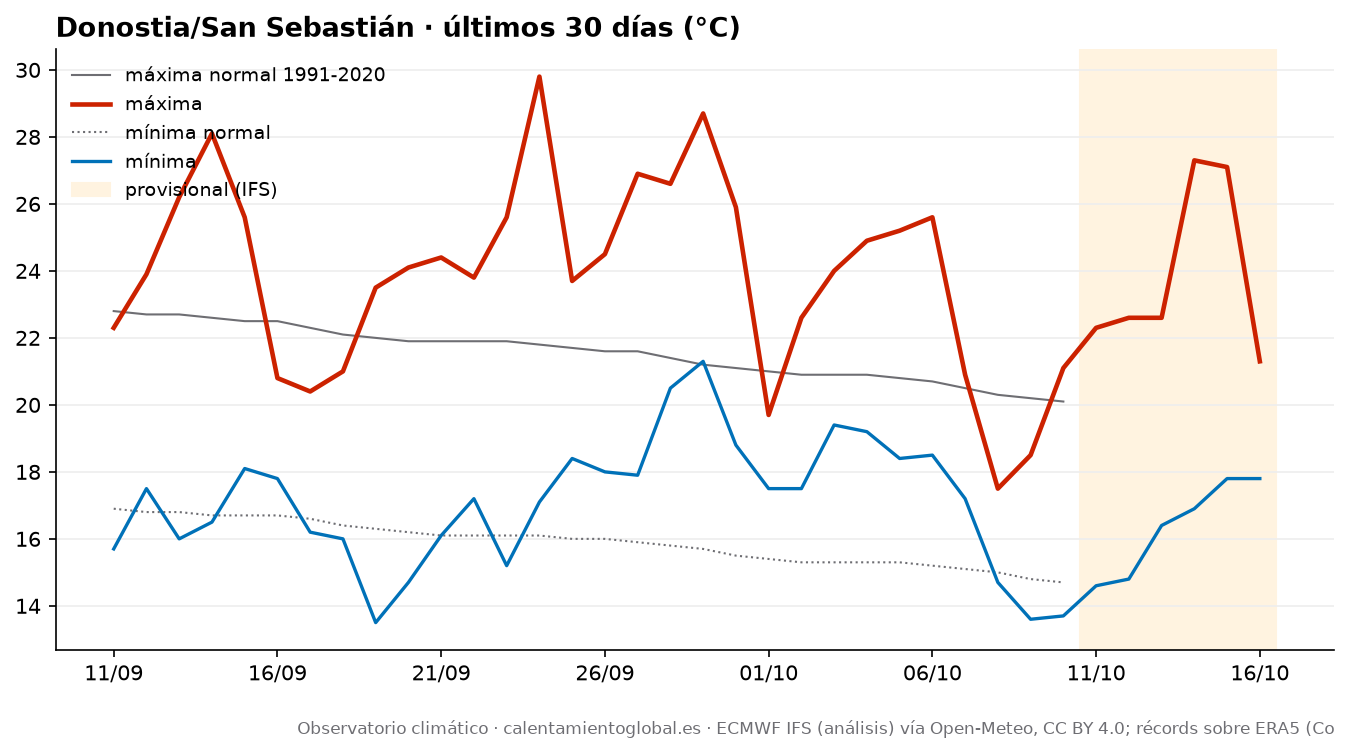

Data behind this chart, as committed beside it:
fecha, tmax, tmax_normal, tmin, tmin_normal, lluvia_mm, lluvia_normal_mm
2026-09-11, 22.3, 22.8, 15.7, 16.9, 0.0, 3.26
2026-09-12, 23.9, 22.7, 17.5, 16.8, 0.0, 3.27
2026-09-13, 26.2, 22.7, 16.0, 16.8, 0.0, 3.23
2026-09-14, 28.1, 22.6, 16.5, 16.7, 0.0, 3.17
2026-09-15, 25.6, 22.5, 18.1, 16.7, 1.0, 3.2
2026-09-16, 20.8, 22.5, 17.8, 16.7, 3.3, 3.22
2026-09-17, 20.4, 22.3, 16.2, 16.6, 1.6, 3.29
2026-09-18, 21.0, 22.1, 16.0, 16.4, 2.5, 3.44
2026-09-19, 23.5, 22.0, 13.5, 16.3, 0.0, 3.58
2026-09-20, 24.1, 21.9, 14.7, 16.2, 0.0, 3.67
2026-09-21, 24.4, 21.9, 16.1, 16.1, 0.0, 3.76
2026-09-22, 23.8, 21.9, 17.2, 16.1, 0.0, 3.79
2026-09-23, 25.6, 21.9, 15.2, 16.1, 0.0, 3.79
2026-09-24, 29.8, 21.8, 17.1, 16.1, 0.0, 3.81
2026-09-25, 23.7, 21.7, 18.4, 16.0, 0.0, 3.9
2026-09-26, 24.5, 21.6, 18.0, 16.0, 0.4, 3.95
2026-09-27, 26.9, 21.6, 17.9, 15.9, 0.0, 4.0
2026-09-28, 26.6, 21.4, 20.5, 15.8, 1.4, 3.99
2026-09-29, 28.7, 21.2, 21.3, 15.7, 1.0, 3.98
2026-09-30, 25.9, 21.1, 18.8, 15.5, 12.3, 3.97
2026-10-01, 19.7, 21.0, 17.5, 15.4, 2.0, 4.06
2026-10-02, 22.6, 20.9, 17.5, 15.3, 8.3, 4.03
2026-10-03, 24.0, 20.9, 19.4, 15.3, 5.9, 4.01
2026-10-04, 24.9, 20.9, 19.2, 15.3, 4.0, 4.06
2026-10-05, 25.2, 20.8, 18.4, 15.3, 0.1, 4.09
2026-10-06, 25.6, 20.7, 18.5, 15.2, 7.9, 4.17
2026-10-07, 20.9, 20.5, 17.2, 15.1, 23.5, 4.19
2026-10-08, 17.5, 20.3, 14.7, 15.0, 9.0, 4.2
2026-10-09, 18.5, 20.2, 13.6, 14.8, 0.0, 4.15
2026-10-10, 21.1, 20.1, 13.7, 14.7, 0.2, 4.13
2026-10-11, 22.3, , 14.6, , 0.3, 
2026-10-12, 22.6, , 14.8, , 0.0, 
2026-10-13, 22.6, , 16.4, , 0.0, 
2026-10-14, 27.3, , 16.9, , 0.0, 
2026-10-15, 27.1, , 17.8, , 0.0, 
2026-10-16, 21.3, , 17.8, , 3.2, 
